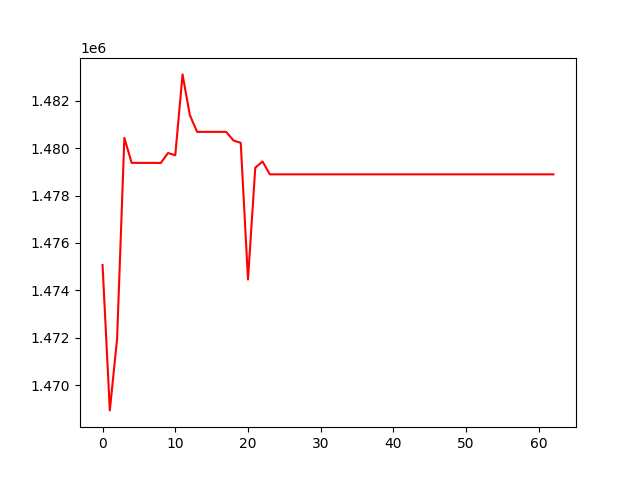

Data behind this chart, as committed beside it:
, 0
0, 1475070
1, 1468927
2, 1471950
3, 1480441
4, 1479384
5, 1479384
6, 1479384
7, 1479384
8, 1479378
9, 1479799
10, 1479705
11, 1483121
12, 1481404
13, 1480693
14, 1480693
15, 1480693
16, 1480693
17, 1480693
18, 1480331
19, 1480230
20, 1474456
21, 1479180
22, 1479441
23, 1478899
24, 1478899
25, 1478899
26, 1478899
27, 1478899
28, 1478899
29, 1478899
30, 1478899
31, 1478899
32, 1478899
33, 1478899
34, 1478899
35, 1478899
36, 1478899
37, 1478899
38, 1478899
39, 1478899
40, 1478899
41, 1478899
42, 1478899
43, 1478899
44, 1478899
45, 1478899
46, 1478899
47, 1478899
48, 1478899
49, 1478899
50, 1478899
51, 1478899
52, 1478899
53, 1478899
54, 1478899
55, 1478899
56, 1478899
57, 1478899
58, 1478899
59, 1478899
... 3 more rows
